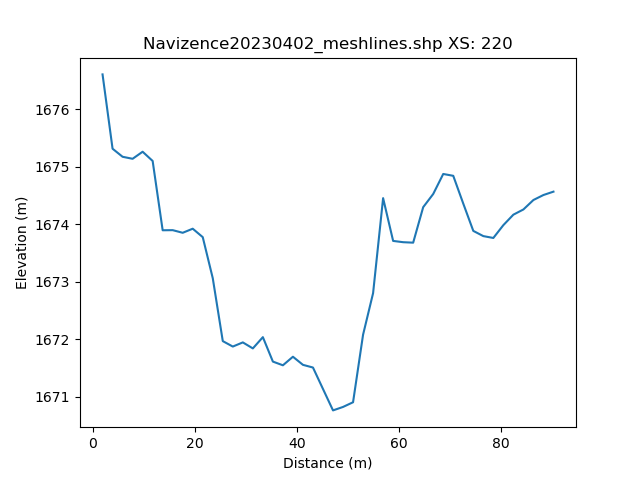

The table this chart was drawn from, first rows:
, h_distance, Elevation
0, 0.0, 
1, 0.9905, 
2, 1.981, 1677
3, 2.971, 1676
4, 3.962, 1675
5, 4.952, 1675
6, 5.943, 1675
7, 6.933, 1675
8, 7.924, 1675
9, 8.914, 1675
10, 9.905, 1675
11, 10.9, 1675
12, 11.89, 1675
13, 12.88, 1674
14, 13.87, 1674
15, 14.86, 1674
16, 15.85, 1674
17, 16.84, 1674
18, 17.83, 1674
19, 18.82, 1674
20, 19.81, 1674
21, 20.8, 1674
22, 21.79, 1674
23, 22.78, 1673
24, 23.77, 1672
25, 24.76, 1672
26, 25.75, 1672
27, 26.74, 1672
28, 27.73, 1672
29, 28.72, 1672
30, 29.71, 1672
31, 30.71, 1672
32, 31.7, 1672
33, 32.69, 1672
34, 33.68, 1672
35, 34.67, 1672
36, 35.66, 1672
37, 36.65, 1672
38, 37.64, 1672
39, 38.63, 1672
40, 39.62, 1672
41, 40.61, 1672
42, 41.6, 1672
43, 42.59, 1672
44, 43.58, 1671
45, 44.57, 1671
46, 45.56, 1671
47, 46.55, 1671
48, 47.54, 1671
49, 48.53, 1671
50, 49.52, 1671
51, 50.51, 1671
52, 51.51, 1671
53, 52.5, 1672
54, 53.49, 1673
55, 54.48, 1673
56, 55.47, 1673
57, 56.46, 1674
58, 57.45, 1674
59, 58.44, 1674
... 42 more rows
